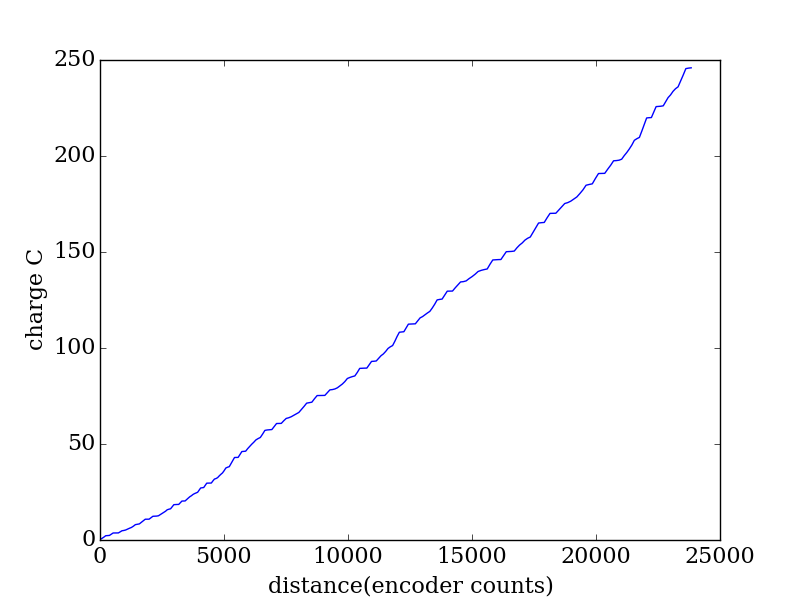

Values plotted in this chart, from the file beside it:
encoder, seconds, current (A), charge (C)
2056, 0.248, 1.058, 0.2623
2134, 0.256, 2.205, 0.5644
2211, 0.262, 2.537, 0.6648
2287, 0.268, 2.735, 0.733
2363, 0.275, 0.3369, 0.09265
2437, 0.281, 0.2248, 0.06317
2511, 0.287, 2.211, 0.6344
2585, 0.295, 2.153, 0.635
2655, 0.301, 0.0301, 0.00906
2727, 0.307, 0.0367, 0.01127
2798, 0.314, 0.0522, 0.01639
2869, 0.32, 1.766, 0.5652
2942, 0.327, 1.704, 0.5573
3015, 0.333, 0.4556, 0.1517
3089, 0.34, 0.7236, 0.246
3166, 0.347, 1.383, 0.4798
3244, 0.353, 1.23, 0.4341
3322, 0.359, 1.112, 0.3992
3402, 0.366, 1.814, 0.6639
3482, 0.372, 2.179, 0.8107
3563, 0.379, 0.5902, 0.2237
3643, 0.386, 0.4352, 0.168
3723, 0.392, 2.134, 0.8367
3803, 0.398, 2.096, 0.8344
3881, 0.405, 1.886, 0.7638
3958, 0.411, 0.0409, 0.01681
4036, 0.417, 0.0269, 0.01122
4113, 0.425, 1.748, 0.7429
4189, 0.431, 1.76, 0.7588
4265, 0.437, 0.0797, 0.03483
4339, 0.444, 0.1525, 0.06771
4413, 0.45, 0.3643, 0.1639
4487, 0.456, 1.309, 0.597
4559, 0.464, 1.181, 0.548
4629, 0.47, 1.165, 0.5473
4699, 0.477, 1.412, 0.6734
4767, 0.483, 1.591, 0.7684
4834, 0.489, 0.5798, 0.2835
4902, 0.496, 0.4478, 0.2221
4968, 0.502, 2.07, 1.039
5034, 0.509, 2.159, 1.099
5099, 0.516, 0.1397, 0.07209
5165, 0.522, 0.0804, 0.04197
5230, 0.528, 0.0371, 0.01959
5294, 0.535, 1.684, 0.9008
5359, 0.541, 1.56, 0.8438
5423, 0.547, 0.0443, 0.02423
5488, 0.555, 0.0726, 0.04029
5552, 0.561, 1.375, 0.7715
5616, 0.567, 1.292, 0.7328
5680, 0.574, 1.236, 0.7096
5743, 0.58, 0.8817, 0.5114
5806, 0.586, 1.123, 0.6583
5869, 0.594, 0.7596, 0.4512
5931, 0.6, 0.5985, 0.3591
5993, 0.606, 0.5317, 0.3222
6054, 0.613, 1.815, 1.113
6115, 0.619, 1.826, 1.13
6177, 0.625, 0.2228, 0.1392
6238, 0.632, 0.1445, 0.09132
... 199 more rows
